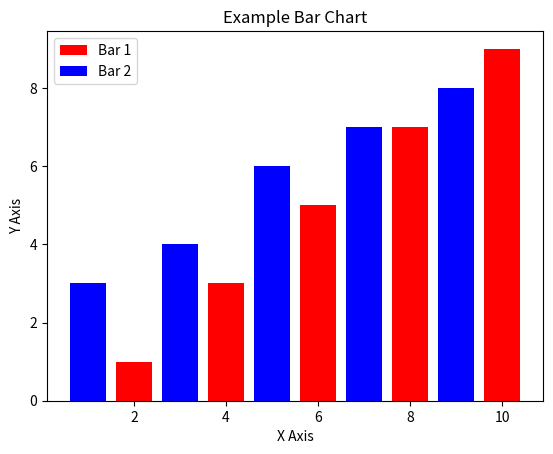

Here is the Python script that generated this plot:
import matplotlib.pyplot as plt

x = [2, 4, 6, 8, 10] ## list for the bar
y = [1, 3, 5, 7, 9] ## list for the bar

x2 = [1,3,5,7,9] ## second list for the bar
y2 = [3,4,6,7,8] ## second list for the bar

plt.bar(x, y, label = "Bar 1", color = 'r') ## the 1st bar chart, which uses the x and y lists for the values.
                                             ## the label and colour function are also called to customise the first barchart
plt.bar(x2, y2, label = "Bar 2", color = 'b') ## the 2nd bar chart, which uses the x2 and y2 lists for the values.
                                               ## the label and colour function are called again

plt.xlabel('X Axis') ## naming the x axis
plt.ylabel('Y Axis') ## naming the y axis
plt.title('Example Bar Chart') ## naming the title of the barchart window
plt.legend() ## this represents the key for the data being graphically shown
plt.show() ## this displays the figure
